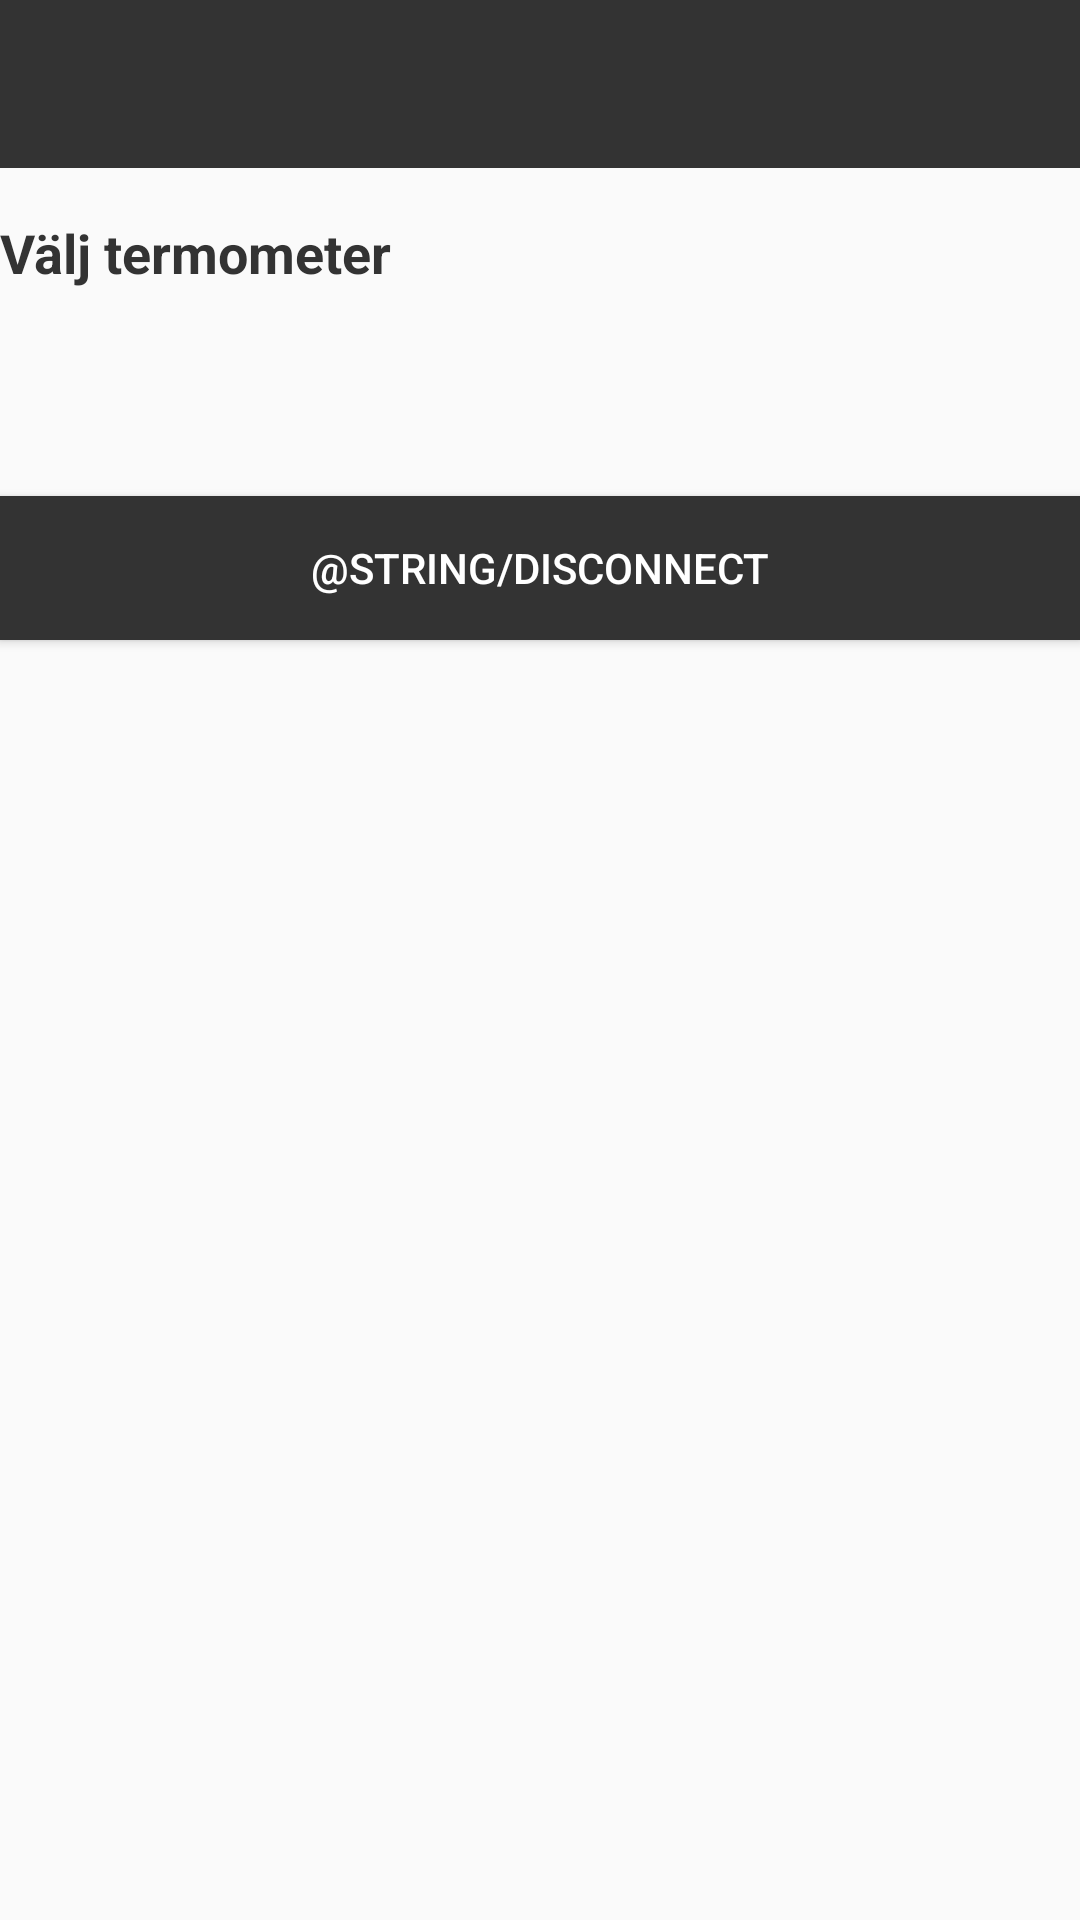

Android layout source for this screen:
<!-- AndroidManifest.xml: application theme AppTheme -->
<!-- res/layout/activity_connect.xml -->
<?xml version="1.0" encoding="utf-8"?>
<RelativeLayout xmlns:android="http://schemas.android.com/apk/res/android"
    xmlns:app="http://schemas.android.com/apk/res-auto"
    xmlns:tools="http://schemas.android.com/tools"
    android:layout_width="match_parent"
    android:layout_height="match_parent"
    tools:context="com.example.fredrik.caliditas.ConnectActivity">

    <include android:id="@+id/toolbar" layout="@layout/toolbar"/>

    <LinearLayout
        android:layout_width="match_parent"
        android:layout_height="567dp"
        android:layout_below="@id/toolbar"
        android:gravity="fill_vertical"
        android:orientation="vertical"
        app:layout_constraintBottom_toBottomOf="parent"
        app:layout_constraintEnd_toEndOf="parent"
        app:layout_constraintStart_toStartOf="parent"
        app:layout_constraintTop_toTopOf="parent">

        <TextView
            android:id="@+id/TextView2"
            android:layout_width="match_parent"
            android:layout_height="wrap_content"
            android:layout_marginLeft="@dimen/fab_margin"
            android:layout_marginRight="@dimen/fab_margin"
            android:layout_marginTop="16dp"
            android:text="@string/choose_device"
            android:textColor="@color/colorAccent"
            android:textSize="18sp"
            android:textStyle="bold" />

        <ListView
            android:id="@+id/availableDevices"
            android:layout_width="match_parent"
            android:layout_height="69dp"
            android:layout_marginLeft="10dp"
            android:layout_marginRight="10dp">

        </ListView>

        <Button
            android:id="@+id/disconnectButton"
            android:layout_width="match_parent"
            android:layout_height="wrap_content"
            android:layout_marginLeft="@dimen/fab_margin"
            android:layout_marginRight="@dimen/fab_margin"
            android:background="@color/colorAccent"
            android:text="@string/disconnect"
            android:textColor="@color/white"
            android:textSize="14sp" />

    </LinearLayout>

</RelativeLayout>
<!-- res/layout/toolbar.xml (included above) -->
<?xml version="1.0" encoding="utf-8"?>
<android.support.v7.widget.Toolbar xmlns:android="http://schemas.android.com/apk/res/android"
    xmlns:tools="http://schemas.android.com/tools"
    xmlns:app="http://schemas.android.com/apk/res-auto"
    android:layout_width="match_parent"
    android:layout_height="56dp"
    android:background="@color/colorAccent"
    android:theme="@style/ThemeOverlay.AppCompat.Dark"
    app:titleTextAppearance="@style/Toolbar.TitleText">
</android.support.v7.widget.Toolbar>
<!-- resources referenced by this layout -->
<resources>
  <color name="colorAccent">#333333</color>
  <color name="white">#ffffff</color>
  <string name="choose_device">Välj termometer</string>
  <style name="Toolbar.TitleText" parent="TextAppearance.Widget.AppCompat.Toolbar.Title">
          <item name="android:textSize">16sp</item>
          <item name="android:layout_marginLeft">5sp</item>
      </style>
  <style name="AppTheme" parent="Theme.AppCompat.Light.NoActionBar">
          
          <item name="colorPrimary">@color/colorPrimary</item>
          <item name="colorPrimaryDark">@color/colorPrimaryDark</item>
          <item name="colorAccent">@color/colorAccent</item>
          <item name="android:colorForeground">@color/foreground_material_light</item>
          <item name="colorControlNormal">@color/white</item>
      </style>
  <color name="colorPrimary">#12b553</color>
  <color name="colorPrimaryDark">#0c9743</color>
  <color name="foreground_material_light">#262626</color>
</resources>
